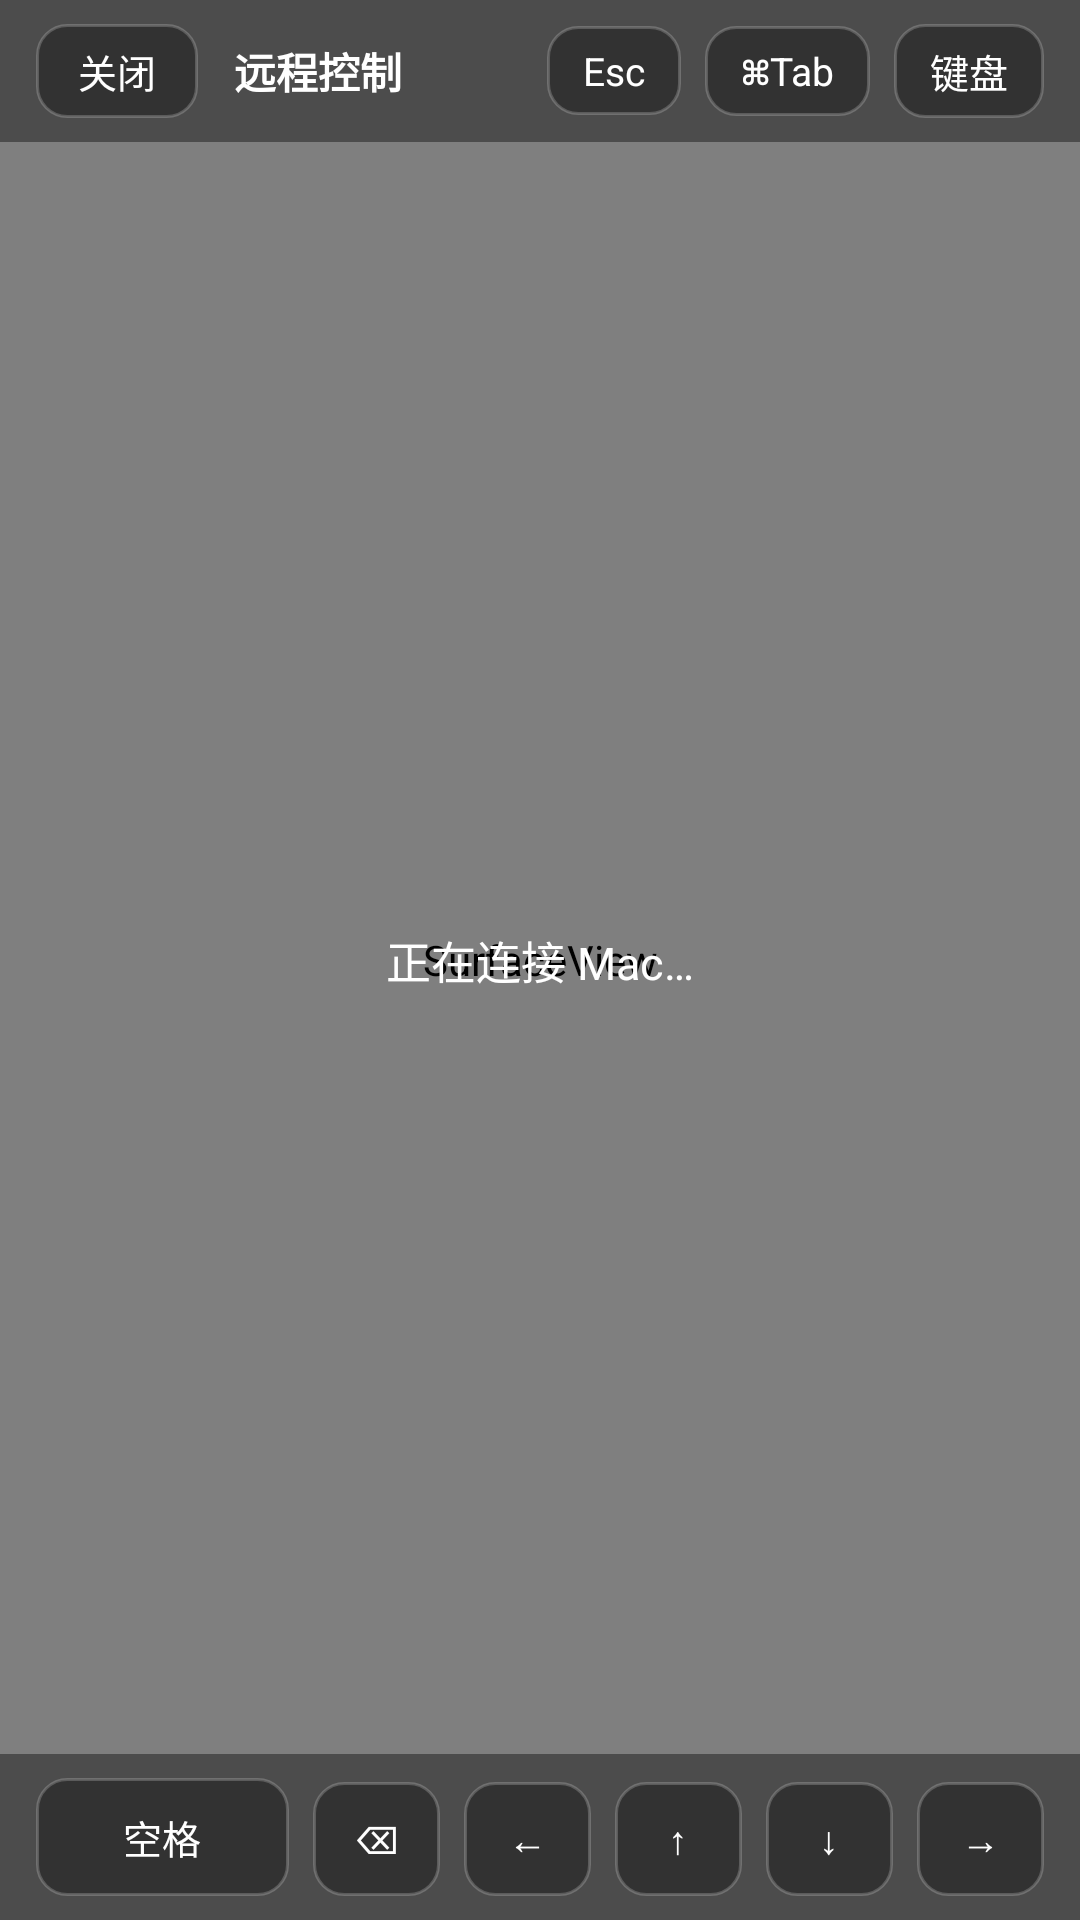

The Android layout XML behind this screen, and the referenced resources:
<!-- AndroidManifest.xml: activity theme Theme.TsLocalSend -->
<!-- res/layout/activity_remote_mac.xml -->
<?xml version="1.0" encoding="utf-8"?>
<FrameLayout xmlns:android="http://schemas.android.com/apk/res/android"
    android:layout_width="match_parent"
    android:layout_height="match_parent"
    android:background="@color/black">

    <FrameLayout
        android:id="@+id/videoContainer"
        android:layout_width="match_parent"
        android:layout_height="match_parent"
        android:layout_gravity="center">

        <SurfaceView
            android:id="@+id/surface"
            android:layout_width="match_parent"
            android:layout_height="match_parent" />

        <View
            android:id="@+id/touchLayer"
            android:layout_width="match_parent"
            android:layout_height="match_parent" />
    </FrameLayout>

    <TextView
        android:id="@+id/tvConnecting"
        android:layout_width="wrap_content"
        android:layout_height="wrap_content"
        android:layout_gravity="center"
        android:text="正在连接 Mac…"
        android:textColor="@android:color/white"
        android:textSize="15sp" />

    
    <LinearLayout
        android:id="@+id/topBar"
        android:layout_width="match_parent"
        android:layout_height="wrap_content"
        android:background="#66000000"
        android:gravity="center_vertical"
        android:orientation="horizontal"
        android:paddingLeft="12dp"
        android:paddingRight="12dp"
        android:paddingTop="8dp"
        android:paddingBottom="8dp">

        <TextView
            android:id="@+id/btnClose"
            android:layout_width="wrap_content"
            android:layout_height="wrap_content"
            android:background="@drawable/bg_remote_key"
            android:paddingLeft="14dp"
            android:paddingRight="14dp"
            android:paddingTop="6dp"
            android:paddingBottom="6dp"
            android:text="关闭"
            android:textColor="@android:color/white"
            android:textSize="13sp" />

        <TextView
            android:id="@+id/tvTitle"
            android:layout_width="0dp"
            android:layout_height="wrap_content"
            android:layout_marginLeft="12dp"
            android:layout_weight="1"
            android:ellipsize="end"
            android:maxLines="1"
            android:text="远程控制"
            android:textColor="@android:color/white"
            android:textSize="14sp"
            android:textStyle="bold" />

        <TextView
            android:id="@+id/btnEsc"
            android:layout_width="wrap_content"
            android:layout_height="wrap_content"
            android:background="@drawable/bg_remote_key"
            android:paddingLeft="12dp"
            android:paddingRight="12dp"
            android:paddingTop="6dp"
            android:paddingBottom="6dp"
            android:text="Esc"
            android:textColor="@android:color/white"
            android:textSize="13sp" />

        <TextView
            android:id="@+id/btnCmdTab"
            android:layout_width="wrap_content"
            android:layout_height="wrap_content"
            android:layout_marginLeft="8dp"
            android:background="@drawable/bg_remote_key"
            android:paddingLeft="12dp"
            android:paddingRight="12dp"
            android:paddingTop="6dp"
            android:paddingBottom="6dp"
            android:text="⌘Tab"
            android:textColor="@android:color/white"
            android:textSize="13sp" />

        <TextView
            android:id="@+id/btnKeyboard"
            android:layout_width="wrap_content"
            android:layout_height="wrap_content"
            android:layout_marginLeft="8dp"
            android:background="@drawable/bg_remote_key"
            android:paddingLeft="12dp"
            android:paddingRight="12dp"
            android:paddingTop="6dp"
            android:paddingBottom="6dp"
            android:text="键盘"
            android:textColor="@android:color/white"
            android:textSize="13sp" />
    </LinearLayout>

    
    <LinearLayout
        android:id="@+id/bottomPanel"
        android:layout_width="match_parent"
        android:layout_height="wrap_content"
        android:layout_gravity="bottom"
        android:background="#66000000"
        android:orientation="vertical"
        android:paddingLeft="12dp"
        android:paddingRight="12dp"
        android:paddingTop="8dp"
        android:paddingBottom="8dp">

        <LinearLayout
            android:layout_width="match_parent"
            android:layout_height="wrap_content"
            android:orientation="horizontal">

            <TextView
                android:id="@+id/btnSpace"
                android:layout_width="0dp"
                android:layout_height="wrap_content"
                android:layout_weight="2"
                android:background="@drawable/bg_remote_key"
                android:gravity="center"
                android:paddingTop="10dp"
                android:paddingBottom="10dp"
                android:text="空格"
                android:textColor="@android:color/white"
                android:textSize="13sp" />

            <TextView
                android:id="@+id/btnBackspace"
                android:layout_width="0dp"
                android:layout_height="wrap_content"
                android:layout_marginLeft="8dp"
                android:layout_weight="1"
                android:background="@drawable/bg_remote_key"
                android:gravity="center"
                android:paddingTop="10dp"
                android:paddingBottom="10dp"
                android:text="⌫"
                android:textColor="@android:color/white"
                android:textSize="13sp" />

            <TextView
                android:id="@+id/btnLeft"
                android:layout_width="0dp"
                android:layout_height="wrap_content"
                android:layout_marginLeft="8dp"
                android:layout_weight="1"
                android:background="@drawable/bg_remote_key"
                android:gravity="center"
                android:paddingTop="10dp"
                android:paddingBottom="10dp"
                android:text="←"
                android:textColor="@android:color/white"
                android:textSize="13sp" />

            <TextView
                android:id="@+id/btnUp"
                android:layout_width="0dp"
                android:layout_height="wrap_content"
                android:layout_marginLeft="8dp"
                android:layout_weight="1"
                android:background="@drawable/bg_remote_key"
                android:gravity="center"
                android:paddingTop="10dp"
                android:paddingBottom="10dp"
                android:text="↑"
                android:textColor="@android:color/white"
                android:textSize="13sp" />

            <TextView
                android:id="@+id/btnDown"
                android:layout_width="0dp"
                android:layout_height="wrap_content"
                android:layout_marginLeft="8dp"
                android:layout_weight="1"
                android:background="@drawable/bg_remote_key"
                android:gravity="center"
                android:paddingTop="10dp"
                android:paddingBottom="10dp"
                android:text="↓"
                android:textColor="@android:color/white"
                android:textSize="13sp" />

            <TextView
                android:id="@+id/btnRight"
                android:layout_width="0dp"
                android:layout_height="wrap_content"
                android:layout_marginLeft="8dp"
                android:layout_weight="1"
                android:background="@drawable/bg_remote_key"
                android:gravity="center"
                android:paddingTop="10dp"
                android:paddingBottom="10dp"
                android:text="→"
                android:textColor="@android:color/white"
                android:textSize="13sp" />
        </LinearLayout>

        <LinearLayout
            android:id="@+id/inputRow"
            android:layout_width="match_parent"
            android:layout_height="wrap_content"
            android:layout_marginTop="8dp"
            android:gravity="center_vertical"
            android:orientation="horizontal"
            android:visibility="gone">

            <EditText
                android:id="@+id/etText"
                android:layout_width="0dp"
                android:layout_height="wrap_content"
                android:layout_weight="1"
                android:background="@drawable/bg_remote_key"
                android:hint="输入文字发送到 Mac"
                android:imeOptions="actionSend"
                android:inputType="text"
                android:paddingLeft="12dp"
                android:paddingRight="12dp"
                android:paddingTop="8dp"
                android:paddingBottom="8dp"
                android:singleLine="true"
                android:textColor="@android:color/white"
                android:textColorHint="#99FFFFFF"
                android:textSize="13sp" />

            <TextView
                android:id="@+id/btnSendText"
                android:layout_width="wrap_content"
                android:layout_height="wrap_content"
                android:layout_marginLeft="8dp"
                android:background="@drawable/bg_remote_key"
                android:paddingLeft="16dp"
                android:paddingRight="16dp"
                android:paddingTop="10dp"
                android:paddingBottom="10dp"
                android:text="发送"
                android:textColor="@android:color/white"
                android:textSize="13sp" />
        </LinearLayout>
    </LinearLayout>
</FrameLayout>
<!-- resources referenced by this layout -->
<resources>
  <color name="black">#FF000000</color>
  <!-- drawable bg_remote_key (drawable) -->
  <?xml version="1.0" encoding="utf-8"?>
  <shape xmlns:android="http://schemas.android.com/apk/res/android"
      android:shape="rectangle">
      <solid android:color="#59000000" />
      <corners android:radius="10dp" />
      <stroke
          android:width="1dp"
          android:color="#33FFFFFF" />
  </shape>
  <style name="Theme.TsLocalSend" parent="Theme.Material3.DayNight.NoActionBar">
          <item name="colorPrimary">@color/brand_primary</item>
          <item name="colorOnPrimary">@color/brand_on_primary</item>
          <item name="colorPrimaryContainer">@color/brand_primary_container</item>
          <item name="colorOnPrimaryContainer">@color/brand_on_primary_container</item>
  
          <item name="colorSurface">@color/surface_page</item>
          <item name="colorOnSurface">@color/on_surface</item>
          <item name="colorSurfaceVariant">@color/surface_variant</item>
          <item name="colorOnSurfaceVariant">@color/on_surface_variant</item>
          <item name="colorOutline">@color/outline_grey</item>
  
          <item name="android:statusBarColor">@color/surface_page</item>
          <item name="android:navigationBarColor">@color/surface_page</item>
          <item name="android:windowLightStatusBar" tools:targetApi="m">true</item>
      </style>
  <color name="brand_primary">#FF0A59F1</color>
  <color name="brand_on_primary">#FFFFFFFF</color>
  <color name="brand_primary_container">#FFD8E2FF</color>
  <color name="brand_on_primary_container">#FF001945</color>
  <color name="surface_page">#FFF8F9FC</color>
  <color name="on_surface">#FF191C20</color>
  <color name="surface_variant">#FFE0E2EC</color>
  <color name="on_surface_variant">#FF43474E</color>
  <color name="outline_grey">#FF73777F</color>
</resources>
